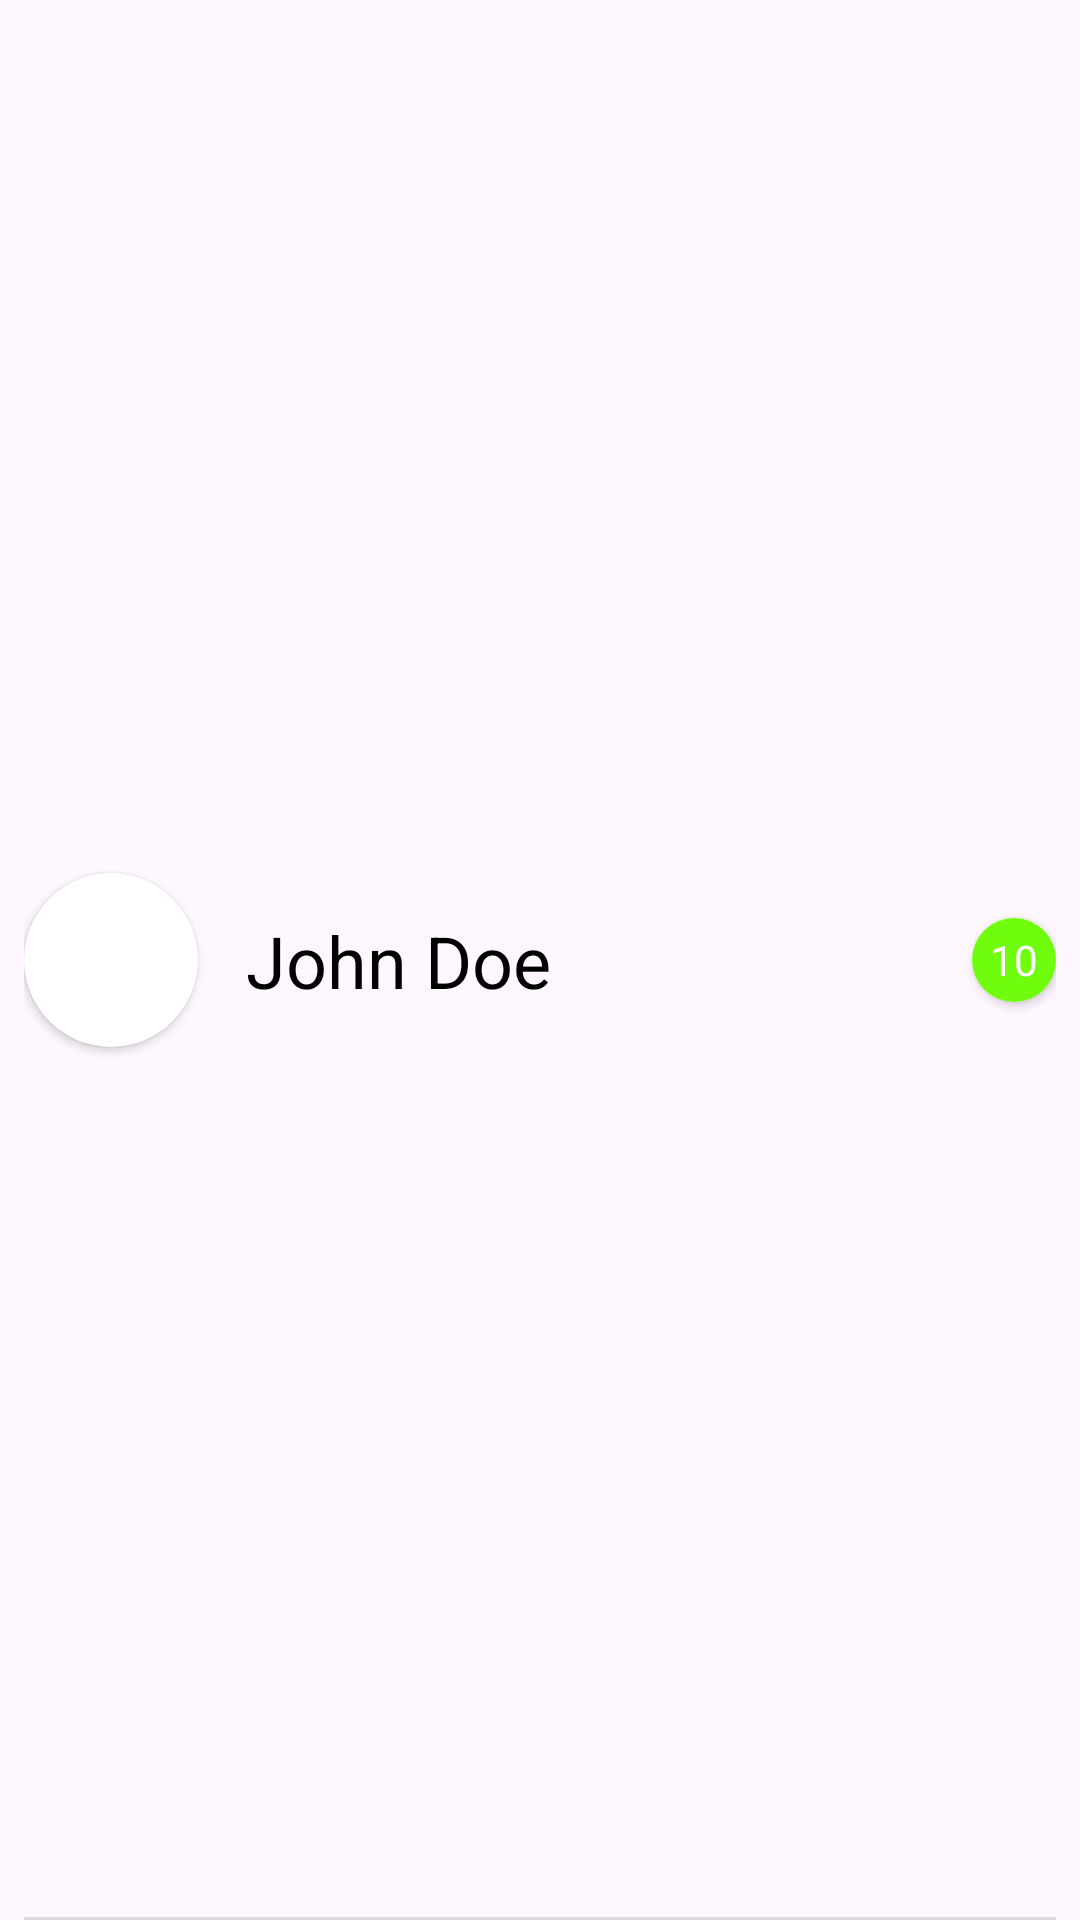

Produce the Android XML layout that renders to this screen, including the resource entries it uses.
<!-- AndroidManifest.xml: application theme Theme.Ananas -->
<!-- res/layout/inbox_layout.xml -->
<?xml version="1.0" encoding="utf-8"?>
<androidx.constraintlayout.widget.ConstraintLayout xmlns:android="http://schemas.android.com/apk/res/android"
    xmlns:app="http://schemas.android.com/apk/res-auto"
    xmlns:tools="http://schemas.android.com/tools"
    android:layout_width="match_parent"
    android:layout_height="80dp"

    android:paddingTop="8dp"
    android:paddingHorizontal="8dp">





    <androidx.cardview.widget.CardView
        android:id="@+id/imageContainer"
        android:layout_width="58dp"
        android:layout_height="58dp"
        android:layout_marginBottom="8dp"
        app:cardCornerRadius="64dp"
        app:layout_constraintBottom_toBottomOf="parent"
        app:layout_constraintStart_toStartOf="parent"
        app:layout_constraintTop_toTopOf="parent">


        <ImageView
            android:id="@+id/profileImage"
            android:layout_width="match_parent"
            android:layout_height="match_parent"
            android:src="@drawable/ic_launcher_foreground" />

    </androidx.cardview.widget.CardView>

    
    
    
    
    
    

    
    
    
    

    

    <androidx.constraintlayout.widget.ConstraintLayout
        android:layout_width="0dp"
        android:layout_height="match_parent"
        app:layout_constraintStart_toEndOf="@id/imageContainer"
        app:layout_constraintEnd_toEndOf="parent"
        android:layout_marginStart="16dp"
        android:layout_marginBottom="8dp">


        <TextView
            app:layout_constraintEnd_toStartOf="@id/counterContainer"
            android:id="@+id/chatName"
            android:layout_width="0dp"
            android:layout_height="wrap_content"
            app:layout_constraintBottom_toBottomOf="parent"
            android:lines="1"
            android:text="John Doe"
            app:layout_constraintStart_toStartOf="parent"
            android:textColor="@color/black"
            android:textSize="24sp"
            android:gravity="start"
            app:layout_constraintTop_toTopOf="parent" />



        
        
        
        
        
        
        
        
        

        
        
        
        
        
        

        
        
        
        
        
        

        


        
        
        
        
        
        
        
        
        
        







        <androidx.cardview.widget.CardView
            android:layout_width="28dp"
            android:layout_height="28dp"
            app:layout_constraintEnd_toEndOf="parent"
            app:layout_constraintTop_toTopOf="parent"
            app:layout_constraintBottom_toBottomOf="parent"
            app:cardCornerRadius="60dp"
            android:id="@+id/counterContainer">


            <TextView
                android:id="@+id/counterText"
                android:layout_width="match_parent"
                android:layout_height="match_parent"
                android:background="@color/green_light"
                android:text="10"
                android:gravity="center"
                android:textColor="@color/white"/>

        </androidx.cardview.widget.CardView>

    </androidx.constraintlayout.widget.ConstraintLayout>

    <View
        android:id="@+id/divider"
        android:layout_width="match_parent"
        android:layout_height="1dp"
        android:background="?android:attr/listDivider"
        tools:layout_editor_absoluteX="1dp"
        tools:layout_editor_absoluteY="72dp"
        app:layout_constraintBottom_toBottomOf="parent"
        app:layout_constraintLeft_toLeftOf="parent"
        app:layout_constraintRight_toRightOf="parent"/>


</androidx.constraintlayout.widget.ConstraintLayout>
<!-- resources referenced by this layout -->
<resources>
  <color name="black">#FF000000</color>
  <color name="green_light">#70FC0D</color>
  <color name="white">#FFFFFFFF</color>
  <style name="Theme.Ananas" parent="Base.Theme.Ananas" />
  <style name="Base.Theme.Ananas" parent="Theme.Material3.DayNight.NoActionBar">
          <item name="colorPrimary">@color/yellow</item>
      </style>
  <color name="yellow">#FFD300</color>
</resources>
